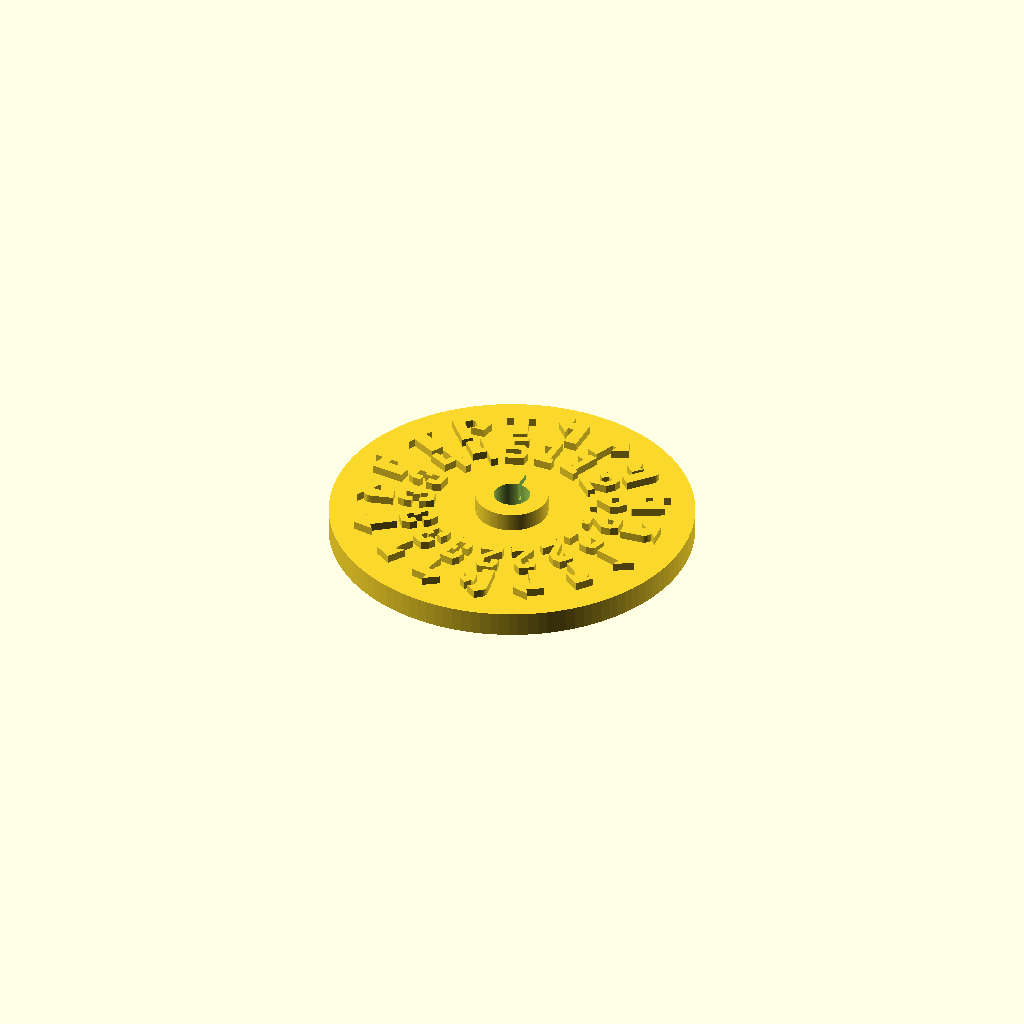
Cell 1 — every parameter at its default value.
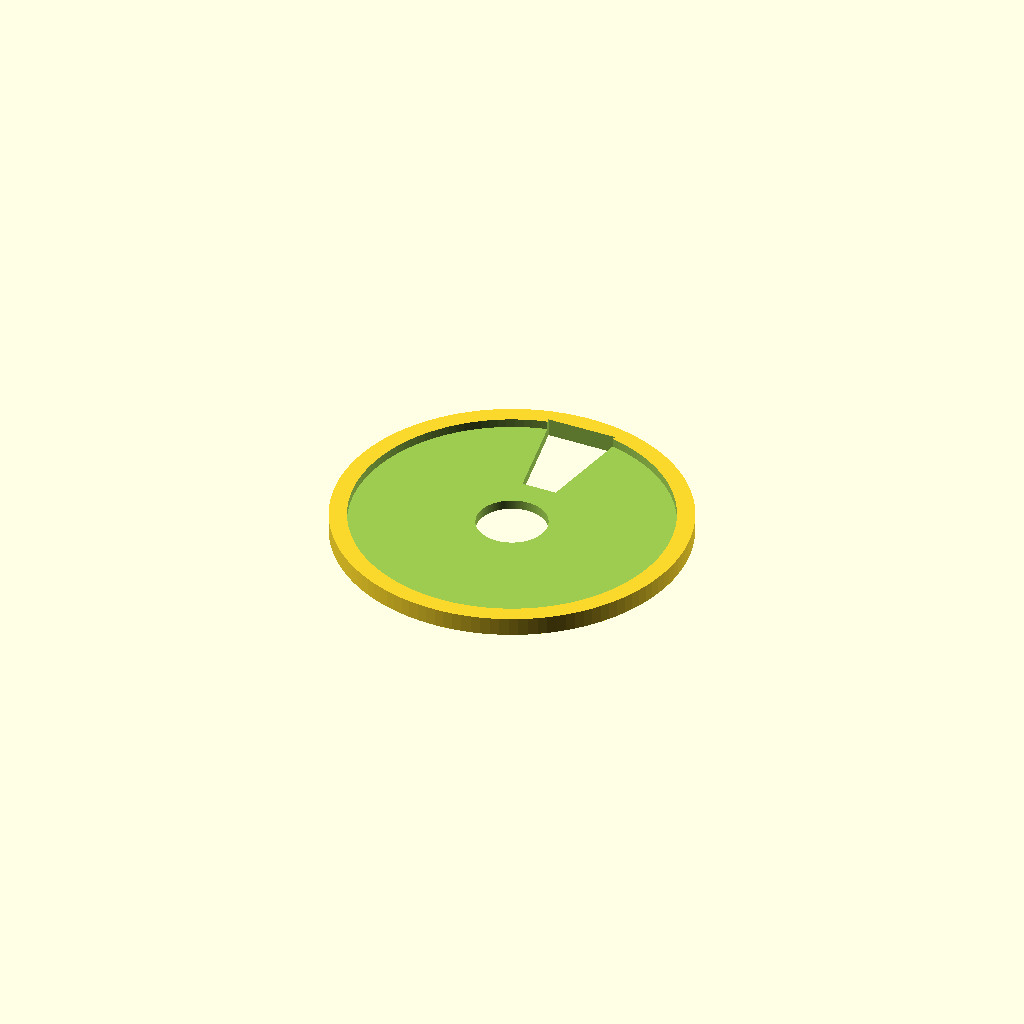
Cell 2 — part set to "top", the other parameters unchanged.
One fixed orthographic camera (rotation 55°, 0°, 25°; colour scheme Cornfield) for every cell.
OpenSCAD source file scadFiles/1421725/2206402.scad:
/* dialV2.scad

 *

 * Copyright (C) Robert B. Ross, 2014

 *

 * Version 2.0 adjustments by Ludwig W. Wall, 2016

 *

 * This software is released under the Creative Commons

 * Attribution-ShareAlike 4.0 International Public License.

 *

 * Spiff Sans code from Stuart P. Bentley <stuart@testtrack4.com>, downloaded 

 * 9/26/2014, released under the Creative Commons - Public Domain Dedication

 * license.

 *

 * TODO:

 *

 */



/* [Global] */



// Leave last ones empty: "" and the script will adapt to the number of maneuvers (min 12, up to 20)

// Number = distance, letter = maneuver. 

// X=Stop, L=left turn, l=left Bank, lS=left Segnor's Loop, LT=left Tallon Roll, S=straight, RT=right Tallon Roll, rS=right Segnor's Loop, r=right Bank, R=right turn. 

// All maneuvers:

// [0X: Stop, 1L: 1 Left Turn, 1l: 1 Left Bank, 1S: 1 Straight, 1r: 1 Right Bank, 1R: 1 Right Turn, 1K: 1 K-Turn, 2L: 2 Left Turn, 2l: 2 Left Bank, 2lS: 2 Left Segnor's Loop, 2S: 2 Straight, 2rS: 2 Right Segnor's Loop, 2r: 2 Right Bank, 2R: 2 Right Turn, 2K: 2 K-Turn, 3L: 3 Left Turn, 3l: 3 Left Bank, 3lT: 3 Left Tallon Roll, 3S: 3 Straight, 3rT: 3 Right Tallon Roll, 3r: 3 Right Bank, 3R: 3 Right Turn, 3K: 3 K-Turn, 4S: 4 Straight, 4K: 4 K-Turn, 5S: 5 Straight, 5K: 5 K-Turn]



Maneuver_1 = "1L"; 

Maneuver_2 = "1R"; 

Maneuver_3 = "2lS"; 

Maneuver_4 = "2L"; 

Maneuver_5 = "2l"; 

Maneuver_6 = "2S"; 

Maneuver_7 = "2r"; 

Maneuver_8 = "2R"; 

Maneuver_9 = "2rS"; 

Maneuver_10 = "3L";

Maneuver_11 = "3l"; 

Maneuver_12 = "3S"; 

Maneuver_13 = "3r"; 

Maneuver_14 = "3R"; 

Maneuver_15 = "4S"; 

Maneuver_16 = "4K"; 

Maneuver_17 = "5S"; 

Maneuver_18 = ""; 

Maneuver_19 = ""; 

Maneuver_20 = ""; 



part = "bottom"; // [bottom, top, pin]



/* [Hidden] */



$fn=120;

extRad = 20; // in mm

outerPostRad = 4;

innerPostRad = 2;

myScale=1.1;



/* MakerBot scheme for creating multiple STLs involves a "part" variable. */

if (1) {

    if (part == "bottom")   { scale([myScale,myScale,1]) dialBottom(); }

    else if (part == "top") { scale([myScale,myScale,1]) dialTop(); }

    else if (part == "pin") { scale([myScale,myScale,1]) pin(); } 

}

else {

    /* cut-away view */

    difference() {

	union() {

	    dialBottom();

	    rotate([0,0,360/16*8]) translate([0,0,5.4]) rotate([180,0,0]) dialTop();

	    translate([0,0,6.5]) rotate([180,0,0]) pin();

	}

	translate([0,-40,-0.01]) cube([40,40,40], center=false);	

    }

}



/******** DIAL MODULES ********/



module dialBottom() {

    difference() {

	union() {

	    cylinder(r=extRad,h=3);

	    cylinder(r=outerPostRad, h=5.2);

	}

	translate([0,0,2]) cylinder(r=innerPostRad, h=7);

	translate([-0.2,0,3]) cube([0.4, outerPostRad+0.01, 7+0.01]);

    }

    translate([0,0,1]) maneuvers();

}



module dialTop() {

    difference() {

	union() {

	    cylinder(r=extRad,h=2.3);

	}

	union() {

	    translate([0,0,-0.01]) cylinder(r=outerPostRad, h=7);

	    translate([0,0,1.2]) cylinder(r=extRad - 2, h=1.21);

	    translate([0,7,-0.01]) linear_extrude(height=3.02)

		polygon(points = [[-2,0], [-4,11], [4,11], [2,0]],

			paths = [[0,1,2,3,0]]);

	}

    }

}



module pin() {

    pinSlop = 0.15; // pin won't actually fit if precisely same diameter as hole.



    cylinder(r=outerPostRad+2, h=1);

    cylinder(r=innerPostRad - pinSlop, h=4);

}



/******** MANEUVER MODULES ********/



module maneuvers() {

    mArray = [ Maneuver_1, Maneuver_2, Maneuver_3, Maneuver_4, Maneuver_5,

	       Maneuver_6, Maneuver_7, Maneuver_8, Maneuver_9, Maneuver_10,

	       Maneuver_11, Maneuver_12, Maneuver_13, Maneuver_14,

	       Maneuver_15, Maneuver_16, Maneuver_17, Maneuver_18, Maneuver_19, Maneuver_20];

    

    lessManeuvers = (Maneuver_13 == "") ? (8) : ((Maneuver_14 == "") ? (7) : ((Maneuver_15 == "") ? (6) : ((Maneuver_16 == "") ? (5) : ((Maneuver_17 == "") ? (4) : ((Maneuver_18 == "") ? (3) : ((Maneuver_19 == "") ? (2) : ((Maneuver_20 == "") ? (1) : (0))))))));

    

    echo(lessManeuvers=lessManeuvers);

    

    for (i=[0:len(mArray)-1-lessManeuvers]) {

	rotate([0,0,-1* 360/(len(mArray)-lessManeuvers)*i]) maneuver(mArray[i]);

    }

}



module maneuver(m) {

    translate([-1.3,8.5,1.5]) scale([0.4,0.4,1]) linear_extrude(height=1.5)

	write(m[0]);



    translate([0,-1,0]) {

    if (m[2] == "S") {

        if (m[1] == "r") {

            rightSLoopIcon();



        } else if (m[1] == "l") {

            mirror([1,0,0]) rightSLoopIcon();

        }

	}

    else if (m[2] == "T") {

        if (m[1] == "R") {

            rightTalonIcon();

        } else if (m[1] == "L") {

            mirror([1,0,0]) rightTalonIcon();

        }

	}

	else if (m[1] == "L") {

	    mirror([1,0,0]) rightTurnIcon();

	}

	else if (m[1] == "l") {

	    mirror([1,0,0]) rightBankIcon();

	}

	else if (m[1] == "S") {

	    straightIcon();

	}

	else if (m[1] == "X") {

	    stopIcon();

	}

	else if (m[1] == "r") {

	    rightBankIcon();

	}

	else if (m[1] == "R") {

	    rightTurnIcon();

	}

	else if (m[1] == "K") {

	    kTurnIcon();

	}



    }

    

}



/******** ARROW MODULES ********/



module straightIcon() {

    straightPoints = [[-0.8,0], [-0.8,3], [-1.6,3], [0,4.6],

		      [1.6,3], [0.8,3], [0.8,0]];

    straightPath = [[0,1,2,3,4,5,6,0]];



    translate([0,14,0]) linear_extrude(height=3) {

	polygon(points=straightPoints, paths = straightPath);

    }

}



module stopIcon() {

    stopPoints = [[-0.6,1], [-0.6,2.2], [0.6,2.2], [0.6,1]];

    stopPath   = [[0,1,2,3,0]];



    translate([0,14,0]) linear_extrude(height=3) {

	scale([1.5,1.5,0]) polygon(points=stopPoints, paths=stopPath);

    }

}



module rightTurnIcon() {

    rightTurnPoints = [[-2, 0], [-2,3.6], [0,3.6], [0,4.4],

		       [1.4,3], [0,1.6], [0,2.4], [-0.6,2.4], [-0.6,0]];

    rightTurnPath = [[0,1,2,3,4,5,6,7,8]];

 

     translate([0.4,14,0]) linear_extrude(height=3) {

	polygon(points=rightTurnPoints, paths=rightTurnPath);

    }

}

    

module rightBankIcon() {

    rightBankPoints = [[-1.6,0],[-1.58,2.2],[-1.57,2.4],[-1.56,2.5],[-1.55,2.6],[-1.52,2.7],[-1.48,2.8],[-1.42,2.9],[-1.35,3],[-1.24,3.1],[-1.10,3.2],[-0.9,3.3], [0.4-0.2,2+0.5],[0.4-0.34,2+0.4],[0.4-0.45,2+0.3],[0.4-0.52,2+0.2],[0.4-0.58,2+0.1],[0.4-0.62,2-0],[0.4-0.65,2-0.1],[0.4-0.66,2-0.2],[0.4-0.67,2-0.3],[0.4-0.68,2-0.4], [-0.28,0]];

    rightBankArrowPoints = [[-1.5,3.9], [0.7,3.9],[0.7,1.7]];



    translate([0.4,14,0]) linear_extrude(height=3) {

        polygon(points=rightBankPoints);

        polygon(points=rightBankArrowPoints);

    }

}



module rightTalonIcon() {

    

    rightTalonPoints = [[-0.8,0], [-0.8,4], [2.4,2.8], [2.4,2], [3.2,2],[2,1.0],

		   [0.8,2], [1.6,2], [1.6,2.8], [0.4,3.2], [0.4,0], [2.4,4], [2.4,3.2]];

    rightTalonPath = [[2,3,4,5,6,7,8],[10,0,1,11,12,9]];

 

    translate([-0.8,14,0]) linear_extrude(height=3) {

        polygon(points=rightTalonPoints, paths=rightTalonPath);

    }

}



module rightSLoopIcon() {

    

    rightSLoopPoints = [[-1.6,-0.8],[-1.58,2.2],[-1.57,2.4],[-1.56,2.5],[-1.55,2.6],[-1.52,2.7],[-1.48,2.8],[-1.42,2.9],[-1.35,3],[-1.24,3.1],[-1.10,3.2],[-0.35,3.55], [0.8-0.2,2.1+0.55],[0.4-0.34,2+0.4],[0.4-0.45,2+0.3],[0.4-0.52,2+0.2],[0.4-0.58,2+0.1],[0.4-0.62,2-0],[0.4-0.65,2-0.1],[0.4-0.66,2-0.2],[0.4-0.67,2-0.3],[0.4-0.68,2-0.4], [-0.28,-0.8]];

    rightSLoopArrowPoints = [[-1.4,3.1], [-1.4,1.7],[0,1.7]];



    

    translate([0.4,14,0]) linear_extrude(height=3) {

        translate([-0.2,0.8,0])

        polygon(points=rightSLoopPoints);

        translate([1.3,-0.4,0])

        polygon(points=rightSLoopArrowPoints);

        rotate(45,[0,0,1])

        translate([1.71,0.5,0])

        polygon(points=[[1,0],[1,1],[0,1],[0,0]]);

    }

}



module kTurnIcon() {

    kTurnPoints = [[-0.8,0], [-0.8,3.75], [-0.55,4], [2.4-0.25,4], [2.4,4-0.25], [2.4,2], [3.2,2],[2,1.0],

		   [0.8,2], [1.6,2], [1.6,3.2-0.25], [1.6-0.25,3.2], [0.4+0.25,3.2], [0.4,3.2-0.25], [0.4,0]];

    translate([-0.8,14,0]) linear_extrude(height=3) {

	polygon(points=kTurnPoints);

    }

}



/******** BEGIN SPIFF SANS MODULES ********/





// Spiff Sans

// Author: Stuart P. Bentley <stuart@testtrack4.com>

// Version: 2.1.0



spiffsans = [

  ["",10,[[[0,5],[5,0],[10,5],[5,10],[4.5,8],[5.5,8],[6.75,6.75],[6.75,5.75],[5.5,4.5],[5.5,3.75],[4.5,3.75],[4.5,4.75],[5.75,6],[5.75,6.5],[5.25,7],[4.75,7],[4.25,6.5],[4.25,6],[3.25,6],[3.25,6.75],[4.5,3],[5.5,3],[5.5,2],[4.5,2]],[[0,1,2,3],[4,5,6,7,8,9,10,11,12,13,14,15,16,17,18,19],[20,21,22,23]]]],

  ["0",6,[[[5,0],[1,0],[0,2],[0,8],[1,10],[5,10],[6,8],[6,2],[2,8],[2,5],[4,8],[2,2],[4,2],[4,5]],[[0,1,2,3,4,5,6,7],[8,9,10],[11,12,13]]]],

  ["1",5,[[[0,0],[0,2],[2,2],[2,7],[0,7],[2,10],[4,10],[4,2],[5,2],[5,0]],[[0,1,2,3,4,5,6,7,8,9]]]],

  ["2",6,[[[0,0],[0,2],[4,6],[4,8],[2,8],[2,6],[0,6],[0,8],[1,10],[5,10],[6,8],[6,5.5],[2.5,2],[6,2],[6,0]],[[0,1,2,3,4,5,6,7,8,9,10,11,12,13,14]]]],

  ["3",6,[[[1,0],[0,2],[0,4],[2,4],[2,2],[4,2],[4,4],[3,4],[3,6],[4,6],[4,8],[2,8],[2,6],[0,6],[0,8],[1,10],[5,10],[6,8],[6,6],[5.5,5],[6,4],[6,2],[5,0]],[[0,1,2,3,4,5,6,7,8,9,10,11,12,13,14,15,16,17,18,19,20,21,22]]]],

  ["4",6,[[[4,0],[4,4],[0,4],[0,10],[2,10],[2,6],[4,6],[4,10],[6,10],[6,0]],[[0,1,2,3,4,5,6,7,8,9]]]],

  ["5",6,[[[0,0],[0,2],[4,2],[4.5,3],[4,4],[0,4],[0,10],[6,10],[6,8],[2,8],[2,6],[5,6],[6,4],[6,2],[5,0]],[[0,1,2,3,4,5,6,7,8,9,10,11,12,13,14]]]],

  ["6",6,[[[1,0],[0,2],[0,8],[1,10],[5,10],[5.5,8],[2,8],[2,6],[5,6],[6,4],[6,2],[5,0],[2,2],[4,2],[4,4],[2,4]],[[0,1,2,3,4,5,6,7,8,9,10,11],[12,13,14,15]]]],

  ["7",5,[[[1,0],[1,3],[3,8],[0,8],[0,10],[5,10],[5,8],[3,3],[3,0]],[[0,1,2,3,4,5,6,7,8]]]],

  ["8",6,[[[1,0],[0,2],[0,4],[0.5,5],[0,6],[0,8],[1,10],[5,10],[6,8],[6,6],[5.5,5],[6,4],[6,2],[5,0],[2,6],[4,6],[4,8],[2,8],[2,2],[4,2],[4,4],[2,4]],[[0,1,2,3,4,5,6,7,8,9,10,11,12,13],[14,15,16,17],[18,19,20,21]]]],

  ["9",6,[[[1,0],[0,2],[4,2],[4,4],[1,4],[0,6],[0,8],[1,10],[5,10],[6,8],[6,2],[5,0],[2,6],[4,6],[4,8],[2,8]],[[0,1,2,3,4,5,6,7,8,9,10,11],[12,13,14,15]]]]

];



module write(string,font=spiffsans,spacing=1,i=0) {

  if (i < len(string)) {

    assign(charindex = search(string[i],font,1)[0])

    

    // If the character is in the font

    if (charindex != undef) {

      assign(glyph = font[charindex][2])

      if (glyph){

        polygon(points=glyph[0], paths=glyph[1]);

      }

      translate([font[charindex][1] + spacing, 0, 0])

        write(string, font, spacing, i=i+1);

    } else {

      assign(glyph = font[0][2])

      if (glyph){

        polygon(points=glyph[0], paths=glyph[1]);

      }

      translate([font[0][1] + spacing,0,0])

        write(string, font, spacing, i=i+1);

    }

  }

}



/******** END SPIFF SANS MODULES ********/



/*

 * Local variables:

 *  mode: C

 *  c-indent-level: 4

 *  c-basic-offset: 4

 * End:

 *

 * vim: ts=8 sts=4 sw=4 expandtab

 */
Parameter table extracted from the source (name, type, default, range or options):
Maneuver_1: string, default "1L"
Maneuver_2: string, default "1R"
Maneuver_3: string, default "2lS"
Maneuver_4: string, default "2L"
Maneuver_5: string, default "2l"
Maneuver_6: string, default "2S"
Maneuver_7: string, default "2r"
Maneuver_8: string, default "2R"
Maneuver_9: string, default "2rS"
Maneuver_10: string, default "3L"
Maneuver_11: string, default "3l"
Maneuver_12: string, default "3S"
Maneuver_13: string, default "3r"
Maneuver_14: string, default "3R"
Maneuver_15: string, default "4S"
Maneuver_16: string, default "4K"
Maneuver_17: string, default "5S"
Maneuver_18: string, default ""
Maneuver_19: string, default ""
Maneuver_20: string, default ""
part: string, default "bottom", options "bottom", "top", "pin"
